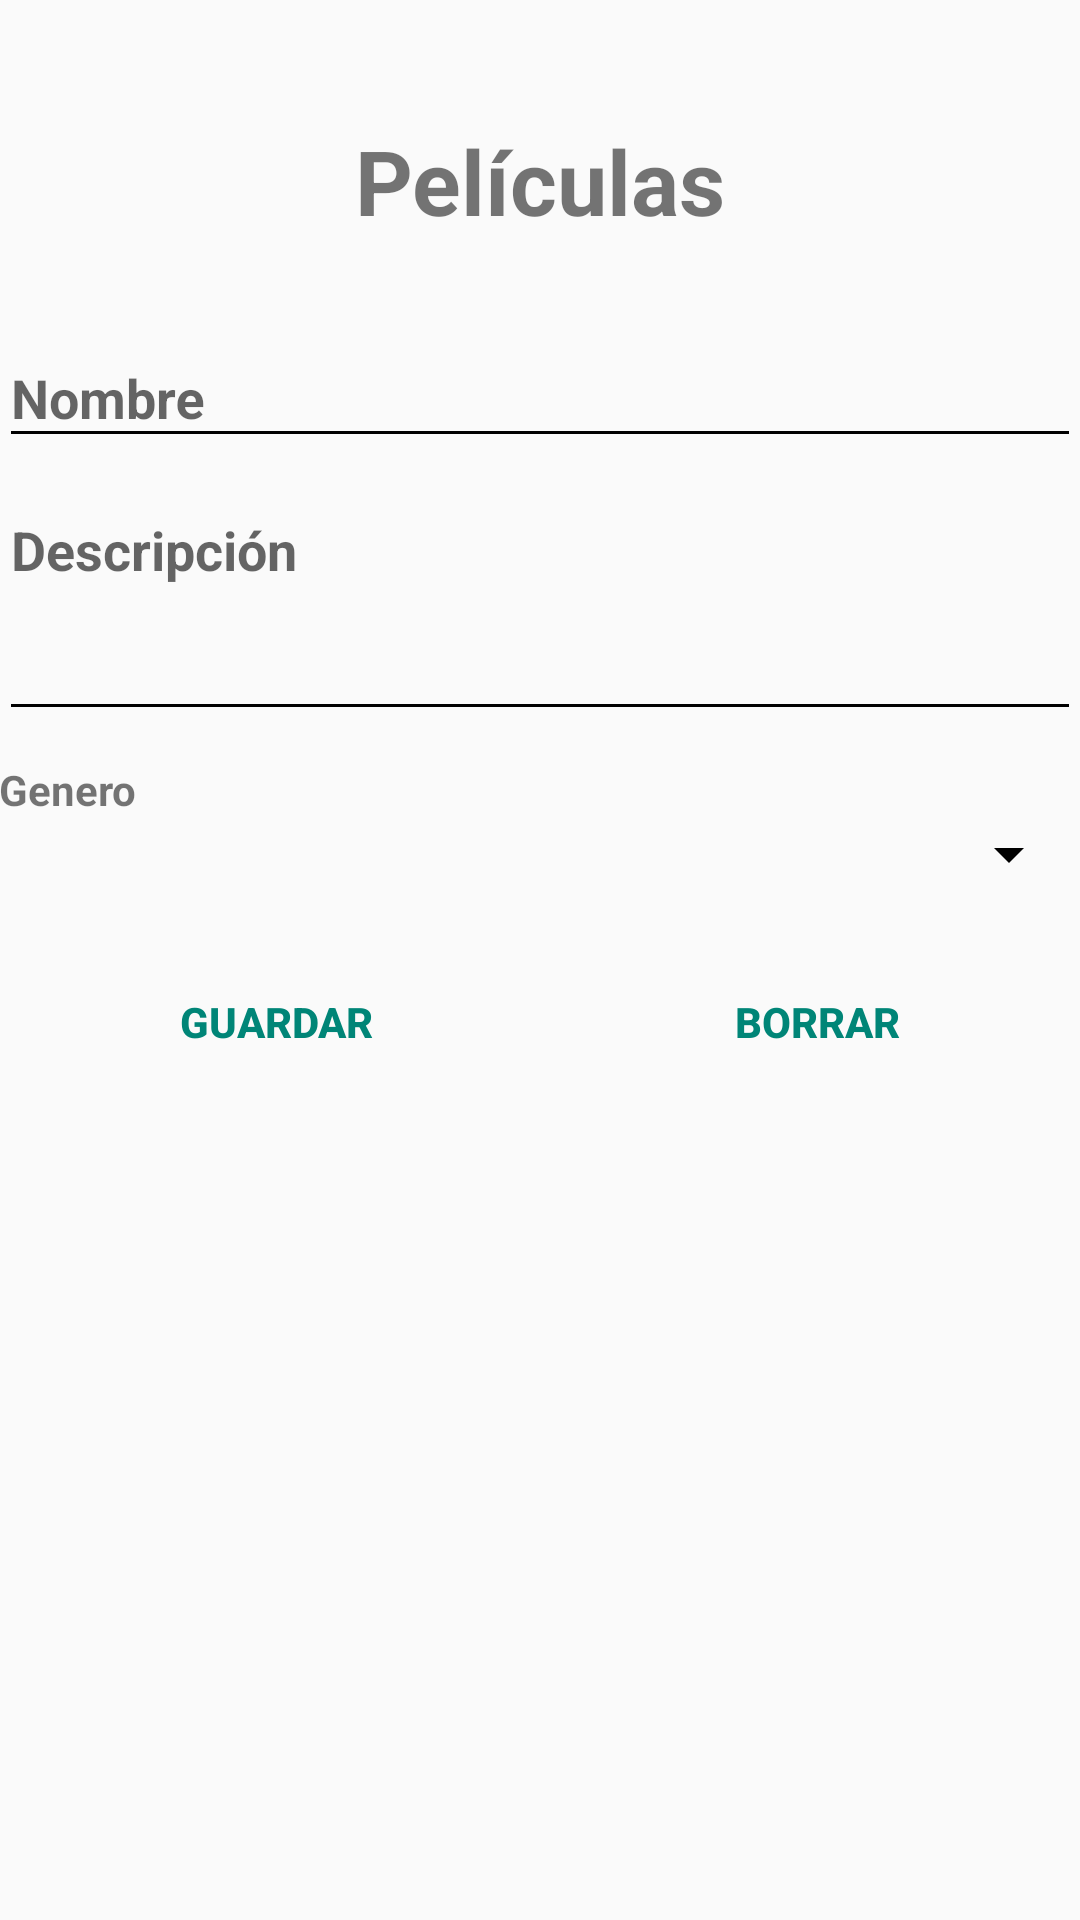

Android layout source for this screen:
<!-- AndroidManifest.xml: application theme AppTheme -->
<!-- res/layout/activity_agregar.xml -->
<?xml version="1.0" encoding="utf-8"?>
<RelativeLayout xmlns:android="http://schemas.android.com/apk/res/android"
    xmlns:tools="http://schemas.android.com/tools"
    android:id="@+id/activity_agregar"
    android:layout_width="match_parent"
    android:layout_height="match_parent"
    android:paddingBottom="@dimen/activity_vertical_margin"
    android:paddingLeft="@dimen/activity_horizontal_margin"
    android:paddingRight="@dimen/activity_horizontal_margin"
    android:paddingTop="@dimen/activity_vertical_margin"
    tools:context="com.example.cuc.peliculas.Agregar">

    <ScrollView
        android:layout_width="match_parent"
        android:layout_height="match_parent">

        <LinearLayout
            android:layout_width="match_parent"
            android:layout_height="wrap_content"
            android:orientation="vertical" >

            <TextView
                android:text="@string/titulo"
                android:layout_width="match_parent"
                android:layout_height="match_parent"
                android:id="@+id/textView"
                android:textStyle="normal|bold"
                android:textAlignment="center"
                android:layout_marginTop="40dp"
                android:textSize="30sp"
                android:layout_marginBottom="20dp" />

            <android.support.design.widget.TextInputLayout
                android:layout_width="match_parent"
                android:layout_height="match_parent"
                android:layout_weight="1"
                android:id="@+id/nombePelicula">

                <EditText
                    android:layout_width="match_parent"
                    android:layout_height="wrap_content"
                    android:inputType="textPersonName"
                    android:ems="10"
                    android:id="@+id/txtNombre"
                    android:layout_weight="1"
                    android:hint="@string/nombre"
                    android:textStyle="normal|bold" />
            </android.support.design.widget.TextInputLayout>

            <android.support.design.widget.TextInputLayout
                android:layout_width="match_parent"
                android:layout_height="match_parent"
                android:id="@+id/descripcionPelicula">

                <EditText
                    android:layout_width="match_parent"
                    android:hint="@string/descripcion"
                    android:textSize="18sp"
                    android:fontFamily="sans-serif"
                    android:gravity="top"
                    android:layout_height="80dp"
                    android:id="@+id/txtDescripcion"
                    android:textStyle="normal|bold" />

            </android.support.design.widget.TextInputLayout>

            <TextView
                android:text="@string/genero"
                android:layout_width="match_parent"
                android:layout_height="wrap_content"
                android:id="@+id/textView2"
                android:layout_marginTop="10dp"
                android:textStyle="normal|bold" />

            <Spinner
                android:layout_width="match_parent"
                android:layout_height="wrap_content"
                android:id="@+id/cmbImg"
                android:layout_weight="1"
                android:layout_marginBottom="20dp" />

            <LinearLayout
                android:orientation="horizontal"
                android:layout_width="match_parent"
                android:layout_height="match_parent">

                <Button
                    android:text="@string/guardar"
                    android:layout_width="wrap_content"
                    android:layout_height="wrap_content"
                    android:id="@+id/button"
                    android:layout_weight="1"
                    style="@style/Widget.AppCompat.Button.ButtonBar.AlertDialog"
                    android:textStyle="normal|bold"
                    android:onClick="guardar" />

                <Button
                    android:text="@string/borrar"
                    android:layout_width="wrap_content"
                    android:layout_height="wrap_content"
                    android:id="@+id/button2"
                    android:layout_weight="1"
                    style="@style/Widget.AppCompat.Button.ButtonBar.AlertDialog"
                    android:textStyle="normal|bold"
                    android:onClick="borrar" />

            </LinearLayout>

        </LinearLayout>
    </ScrollView>
</RelativeLayout>
<!-- resources referenced by this layout -->
<resources>
  <string name="borrar">Borrar</string>
  <string name="descripcion">Descripción</string>
  <string name="genero">Genero</string>
  <string name="guardar">Guardar</string>
  <string name="nombre">Nombre</string>
  <string name="titulo">Películas</string>
  <style name="AppTheme" parent="Theme.AppCompat.Light.NoActionBar">
          <item name="windowActionBar">false</item>
          <item name="windowNoTitle">true</item>
          <item name="colorPrimary">@android:color/black</item>
          <item name="android:textColorPrimary">?attr/colorAccent</item>
          <item name="colorPrimaryDark">@android:color/black</item>
          <item name="android:statusBarColor">@android:color/black</item>
          <item name="android:textColorSecondary">@android:color/black</item>
          <item name="android:textColorSecondaryInverse">?attr/colorAccent</item>
          <item name="android:textColorPrimaryInverse">?attr/colorAccent</item>
      </style>
</resources>
